The GitHub repository ANI-IN/Brain-Tumor-detection contains a labelled image folder "cropped" with 4 categories: glioma, meningioma, no tumor, pituitary tumor. Examples follow, each with its label.

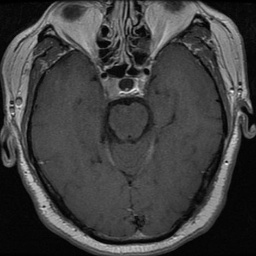
Label: pituitary tumor

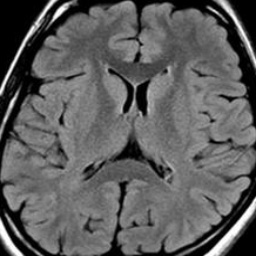
Label: no tumor

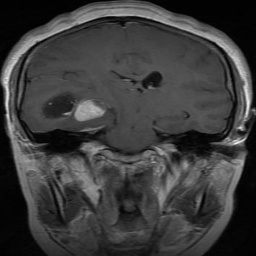
Label: meningioma

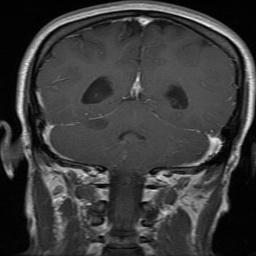
Label: glioma

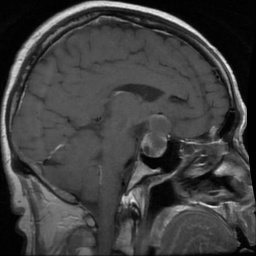
Label: pituitary tumor

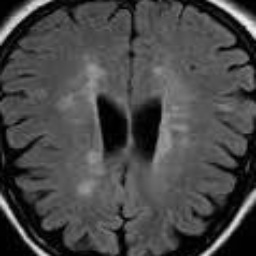
Label: no tumor
